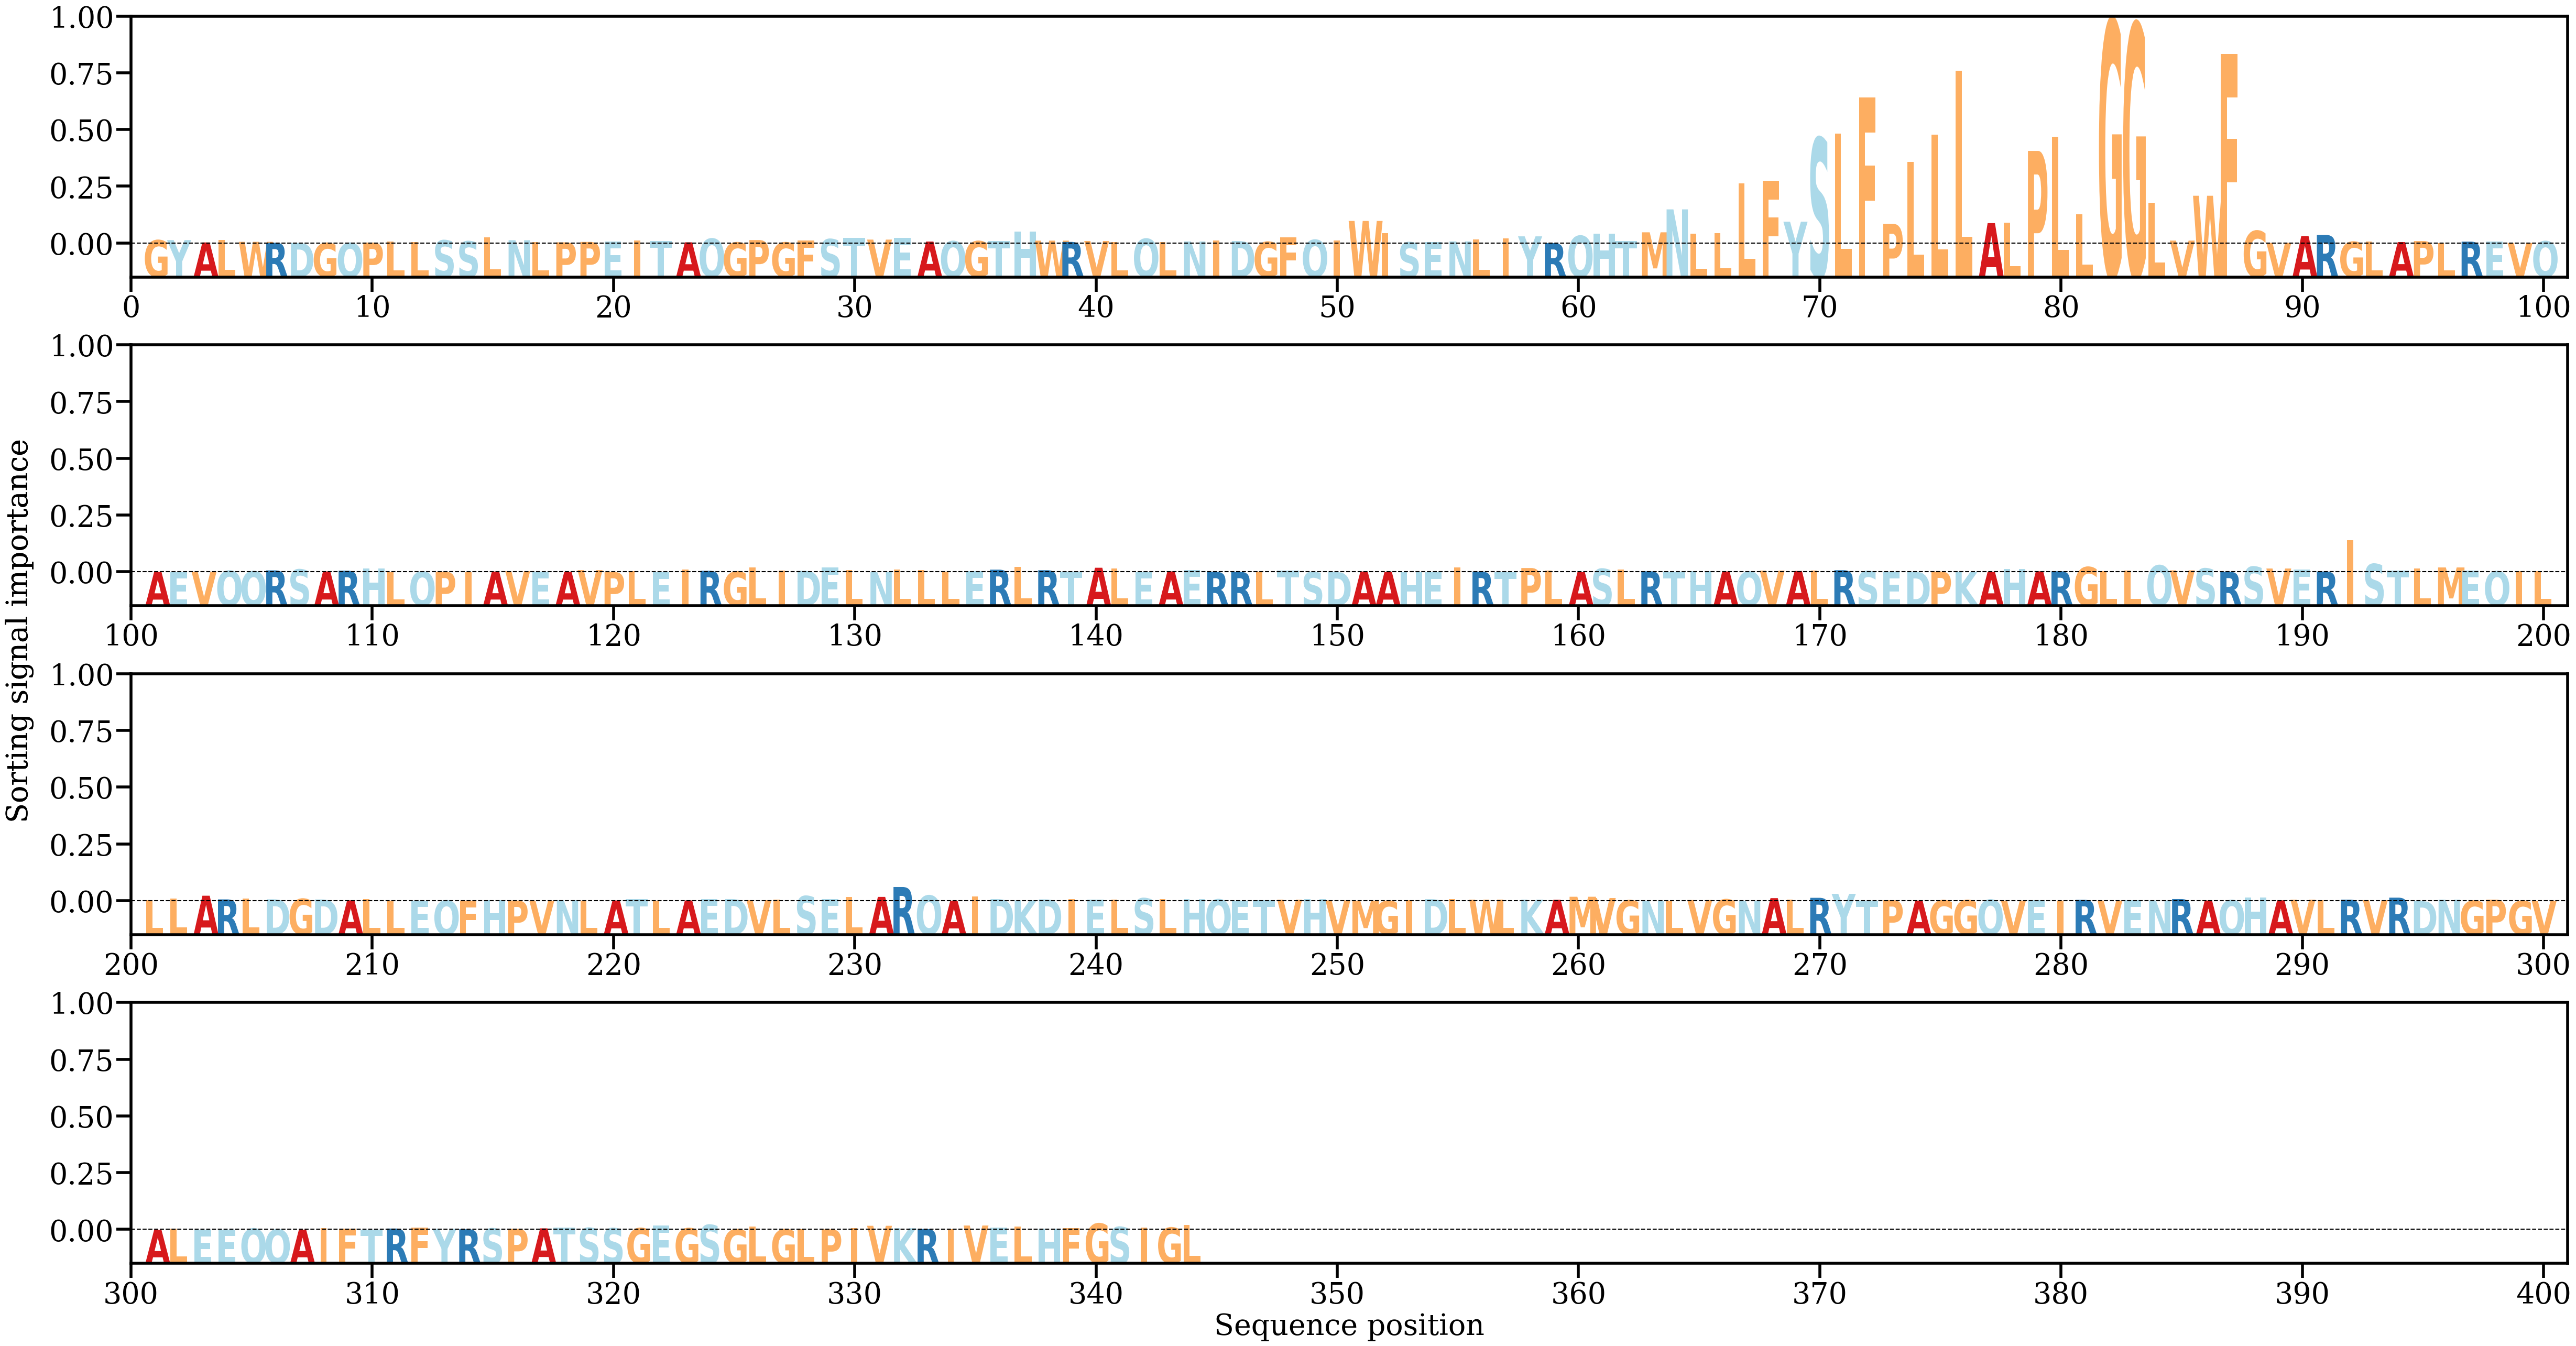

Data behind this chart, as committed beside it:
AA, Alpha
G, [0.00124109]
Y, [0.00127185]
A, [0.00039703]
L, [0.00125858]
W, [0.00062625]
R, [0.00029859]
D, [0.00021356]
G, [0.00016631]
Q, [0.00016962]
P, [0.00035483]
L, [0.00065656]
L, [0.00054489]
S, [0.00119717]
S, [0.00082028]
L, [0.0022857]
N, [0.00122773]
L, [0.00063584]
P, [0.00043432]
P, [0.00059256]
E, [0.00068771]
I, [0.00108468]
T, [0.00097261]
A, [0.00044155]
Q, [0.00181249]
G, [0.00037008]
P, [0.00128687]
G, [0.00037635]
F, [0.00105184]
S, [0.00163703]
T, [0.00202915]
V, [0.00146259]
E, [0.00213858]
A, [0.00073669]
Q, [0.00083562]
G, [0.00087042]
T, [0.00085377]
H, [0.00447561]
W, [0.00107323]
R, [0.00059346]
V, [0.00093661]
L, [0.00059182]
Q, [0.00175793]
L, [0.0004787]
N, [0.00075899]
I, [0.00117382]
D, [0.00092513]
G, [0.00060807]
F, [0.00231681]
Q, [0.00135408]
I, [0.0011279]
W, [0.00847187]
I, [0.00398297]
S, [0.00042643]
E, [0.00058307]
N, [0.00077287]
L, [0.00150956]
I, [0.00190374]
Y, [0.00268945]
R, [0.00014707]
Q, [0.00288112]
... 284 more rows
